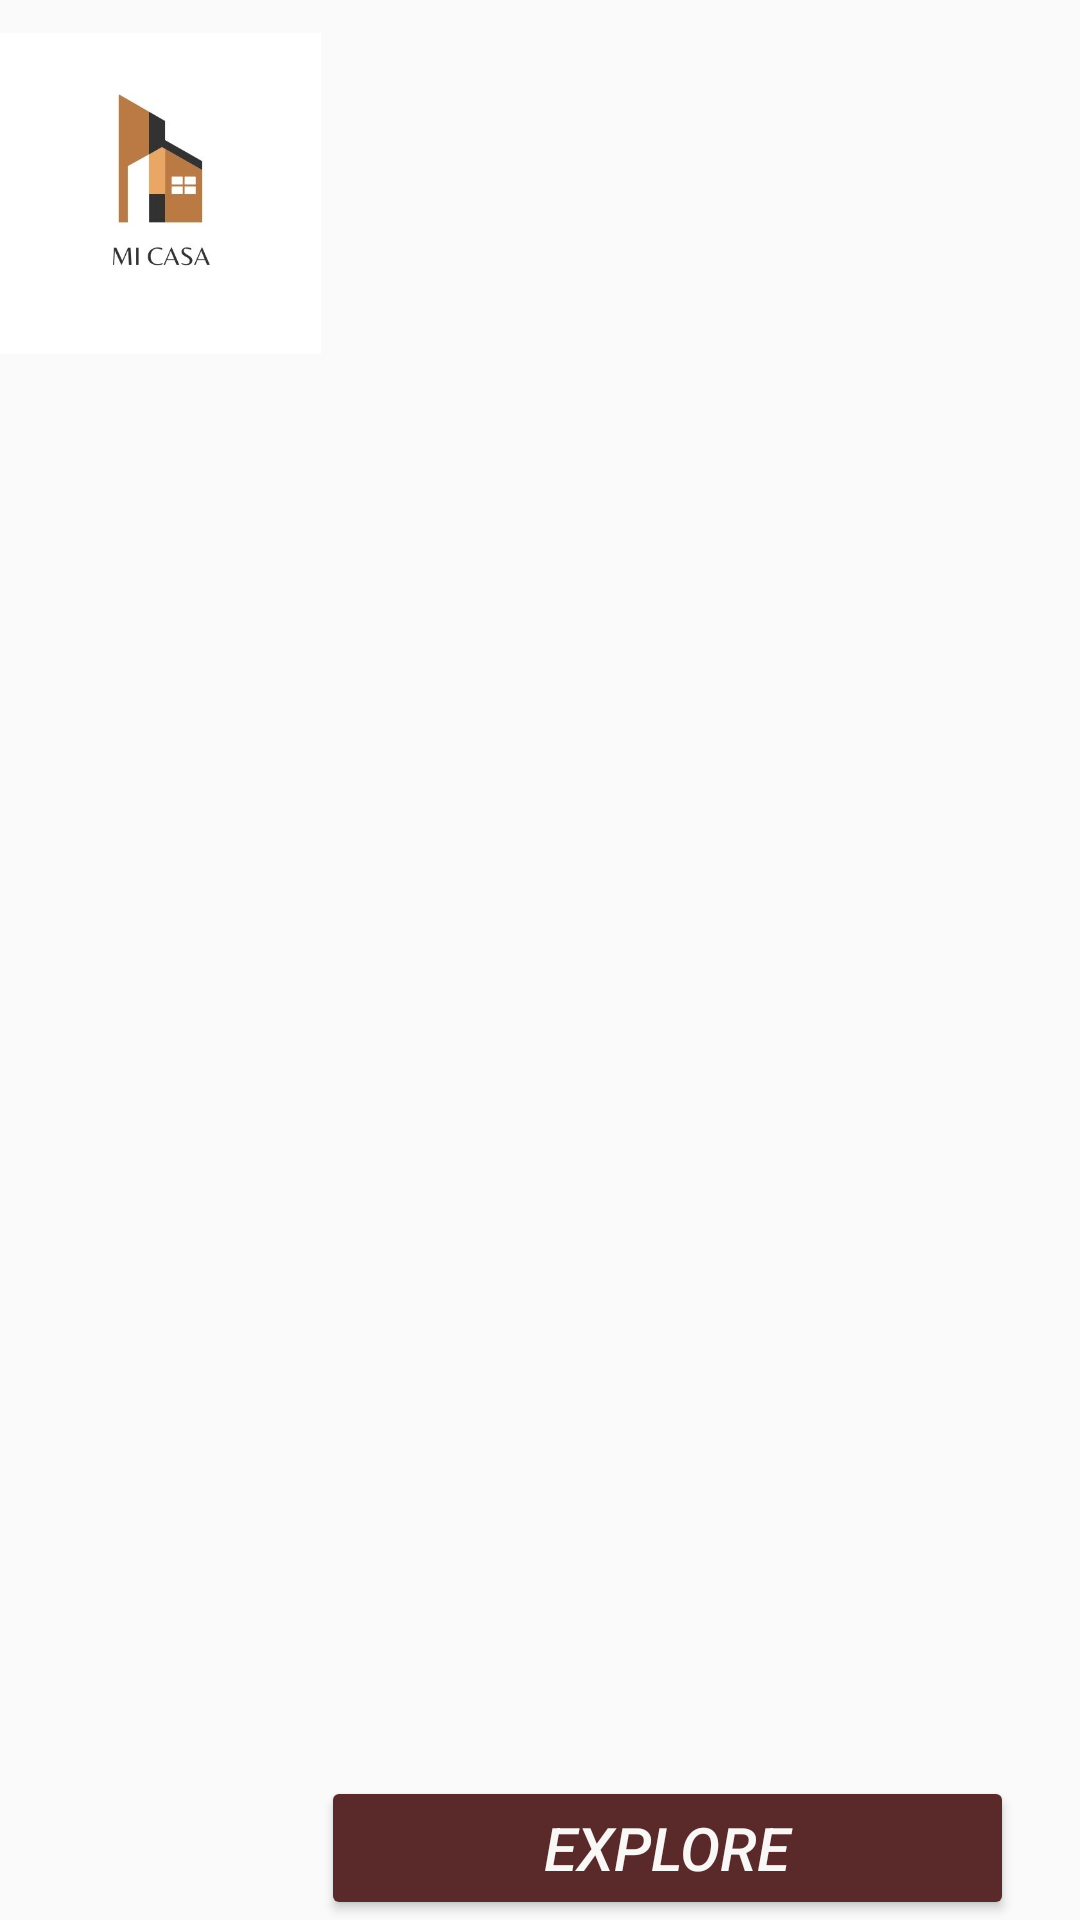

Produce the Android XML layout that renders to this screen, including the resource entries it uses.
<!-- AndroidManifest.xml: application theme AppTheme -->
<!-- res/layout/activity_screen.xml -->
<?xml version="1.0" encoding="utf-8"?>
<LinearLayout xmlns:android="http://schemas.android.com/apk/res/android"
    xmlns:app="http://schemas.android.com/apk/res-auto"
    xmlns:tools="http://schemas.android.com/tools"
    android:layout_width="match_parent"
    android:layout_height="match_parent"
    android:background="@drawable/ar"
    tools:context=".Screen">

    <ImageView
        android:layout_width="107dp"
        android:layout_height="129dp"
        android:layout_gravity="top"
        android:src="@drawable/icon" />

    <Button
        android:id="@+id/idexplore"
        android:layout_width="231dp"
        android:layout_height="48dp"
        android:layout_gravity="bottom|left"
        android:backgroundTint="#5A2A2A"
        android:text="EXPLORE"
        android:textColor="#FAF7F7"
        android:textSize="20sp"
        android:textStyle="italic"
        android:onClick="ClickHome"/>


</LinearLayout>
<!-- resources referenced by this layout -->
<resources>
  <!-- drawable icon: jpeg bitmap (drawable-v24, 9960 bytes) -->
  <style name="AppTheme" parent="Theme.AppCompat.Light.DarkActionBar">
          
          <item name="colorPrimary">#7E481C</item>
          <item name="colorPrimaryDark">#492000</item>
          <item name="colorAccent">@color/colorAccent</item>
      </style>
  <!-- not gathered from this repository: default colours our renderer supplied (Android Studio template values) -->
  <color name="colorAccent">#FF03DAC5</color>
</resources>
